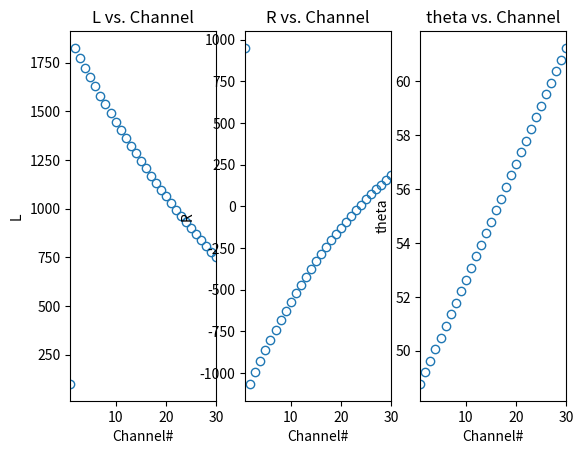

The matplotlib source for this figure:
# 本文件用于AWG器件版图设计
import numpy as np
import math
from numpy import cos, sin, tan, pi, sqrt, deg2rad, rad2deg
import matplotlib.pyplot as plt

# # 测试数据
# Narray = 24  # 阵列波导数
# m = 45  # 衍射级次
# lambda_c = 1.55  # 工作中心波长
# neff = 2.4337  # 阵列波导有效折射率
# Ra = 12.592  # FPR长度
# delta_L = m*lambda_c/neff  # 阵列波导总长度差
# da = 0.6  # 阵列波导中心间距
# theta_offset = deg2rad(90)  # 星形耦合器倾斜角度
# waveguide_width = 0.5  # 波导宽度

Narray = 30  # 阵列波导数
m = 3  # 衍射级次
lambda_c = 1.5  # 工作中心波长
neff = 1.62  # 阵列波导有效折射率
Ra = 800  # FPR长度
delta_L = m*lambda_c/neff  # 阵列波导总长度差
da = 6  # 阵列波导中心间距
theta_offset = deg2rad(55)  # 星形耦合器倾斜角度
waveguide_width = 1.2  # 波导宽度

# 初始化声明
L = np.zeros(Narray)  # 直波导长度
theta = np.zeros(Narray)  # 阵列波导起始角度
R = np.zeros(Narray)  # 阵列波导弯曲部分半径
# 计算阵列波导倾斜角度
L[0] = 100  # 直波导初始长度
R[0] = 950  # 初始弯曲波导半径

# # 测试数据
# R[0] = 50

for i in range(1, Narray+1):
    theta[i-1] = da * (i - (Narray + 1)/2) / Ra + theta_offset
D = 2 * ( (Ra + L[0]) * cos(theta[0]) + R[0] * sin(theta[0]) )  # 输入/输出自由传输区顶点间距
L_0 = 2 * (L[0] + R[0] * theta[0])  # 阵列波导第一根总长度

for i in range(1, Narray):
    R[i] = (L_0/2 - cos(theta[i]) * ((L_0 + i*delta_L)/2 + Ra)) / (sin(theta[i]) - theta[i]*cos(theta[i]))
    L[i] = (L_0 + i*delta_L) / 2 - R[i] * theta[i]

channel = np.arange(1, Narray + 1)

# 绘制L1 - i关系图
plt.subplot(1, 3, 1)   # 第 1 个子图
plt.plot(channel, L, "o", markerfacecolor="none")
plt.xlabel("Channel#")
plt.ylabel("L")
plt.title("L vs. Channel")
plt.xlim(1, Narray)

# 绘制R - i关系图
plt.subplot(1, 3, 2)
plt.plot(channel, R, "o", markerfacecolor="none")
plt.xlabel("Channel#")
plt.ylabel("R")
plt.title("R vs. Channel")
plt.xlim(1, Narray)

plt.subplot(1, 3, 3)
plt.plot(channel, rad2deg(theta), "o", markerfacecolor="none")
plt.xlabel("Channel#")
plt.ylabel("theta")
plt.title("theta vs. Channel")
plt.xlim(1, Narray)

plt.show()
